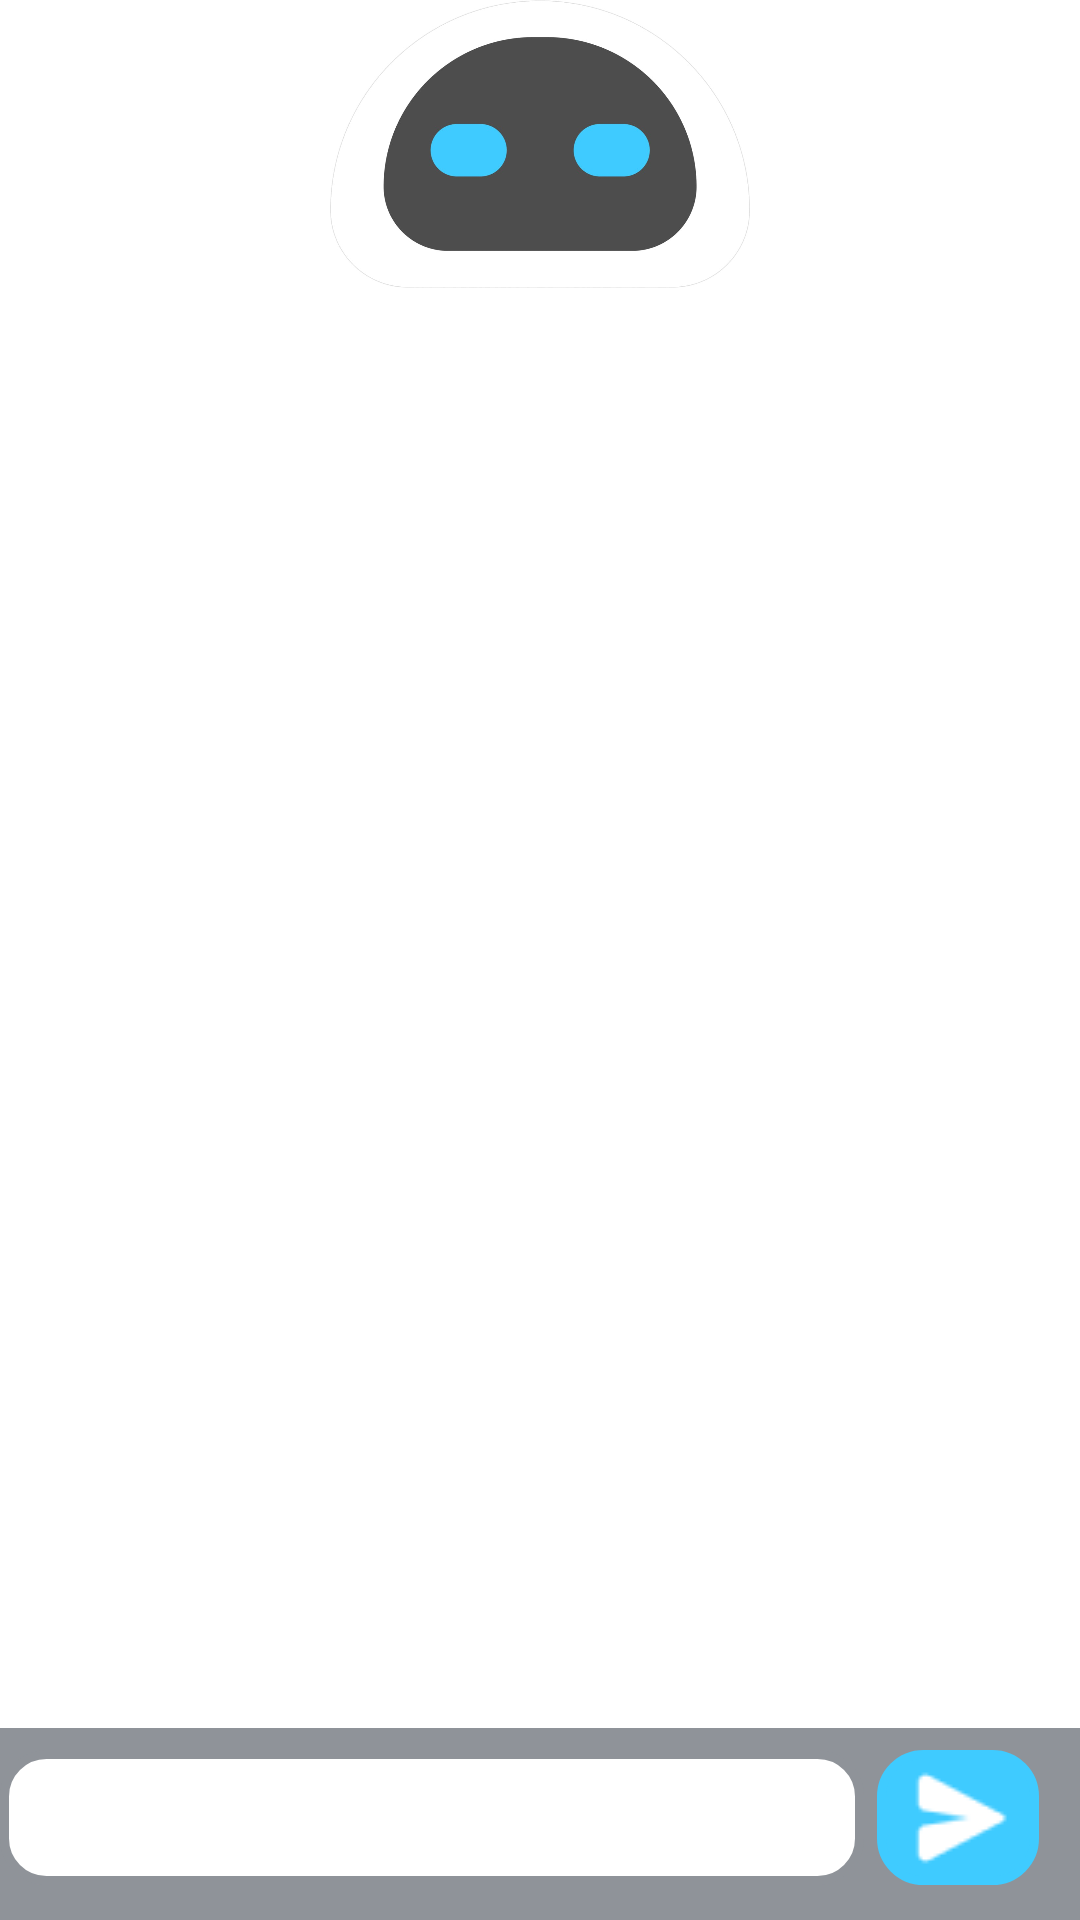

Produce the Android XML layout that renders to this screen, including the resource entries it uses.
<!-- AndroidManifest.xml: application theme Theme.MyApplication -->
<!-- res/layout/activity_main.xml -->
<?xml version="1.0" encoding="utf-8"?>
<androidx.constraintlayout.widget.ConstraintLayout xmlns:android="http://schemas.android.com/apk/res/android"
    xmlns:app="http://schemas.android.com/apk/res-auto"
    xmlns:tools="http://schemas.android.com/tools"
    android:layout_width="match_parent"
    android:layout_height="match_parent"
    android:background="@color/backWhite"
    tools:context=".MainActivity">
    <TextView
        android:layout_width="match_parent"
        android:layout_height="wrap_content"
        app:layout_constraintBottom_toBottomOf="parent"
        app:layout_constraintTop_toTopOf="parent"
        app:layout_constraintLeft_toLeftOf="parent"
        app:layout_constraintRight_toRightOf="parent"
        android:id="@+id/for_message"/>
    <androidx.recyclerview.widget.RecyclerView
        android:id="@+id/recycler_view"
        android:layout_width="0dp"
        android:layout_height="0dp"
        app:layoutManager="androidx.recyclerview.widget.LinearLayoutManager"
        app:layout_constraintBottom_toTopOf="@id/message_container"
        app:layout_constraintEnd_toEndOf="parent"
        app:layout_constraintHorizontal_bias="0.0"
        app:layout_constraintStart_toStartOf="parent"
        app:layout_constraintTop_toBottomOf="@+id/bot_view"
        app:layout_constraintVertical_bias="1.0" />

    <androidx.constraintlayout.widget.ConstraintLayout
        android:layout_width="match_parent"
        android:layout_height="0dp"
        android:id="@+id/message_container"
        app:layout_constraintBottom_toBottomOf="parent"
        app:layout_constraintEnd_toEndOf="parent"
        app:layout_constraintHorizontal_bias="0.0"
        app:layout_constraintHeight_percent="0.1"
        app:layout_constraintStart_toStartOf="parent"
        app:layout_constraintTop_toTopOf="parent"
        android:background="@color/sliderTextGrey"
        app:layout_constraintVertical_bias="1">

        <EditText
            android:id="@+id/enter_text"
            android:layout_width="0dp"
            android:layout_height="0dp"
            android:imeOptions="actionSend"
            android:background="@drawable/edit_text_corners"
            app:layout_constraintBottom_toBottomOf="parent"
            app:layout_constraintEnd_toEndOf="parent"
            app:layout_constraintHeight_percent="0.7"
            app:layout_constraintHorizontal_bias="0.0"
            app:layout_constraintStart_toStartOf="parent"
            app:layout_constraintTop_toTopOf="parent"
            app:layout_constraintVertical_bias="0.384"
            app:layout_constraintWidth_percent="0.8" />

        <ImageButton
            android:id="@+id/send_button"
            android:layout_width="0dp"
            android:layout_height="0dp"
            android:src="@drawable/paper_plane"

            android:background="@drawable/edit_text_corners"
            app:layout_constraintBottom_toBottomOf="parent"
            app:backgroundTint="#3FCBFF"
            app:layout_constraintEnd_toEndOf="parent"
            app:layout_constraintHeight_percent="0.7"
            app:layout_constraintHorizontal_bias="0.238"
            app:layout_constraintStart_toEndOf="@+id/enter_text"
            app:layout_constraintTop_toTopOf="parent"
            app:layout_constraintVertical_bias="0.384"
            app:layout_constraintWidth_percent="0.15" />

        <View
            android:layout_width="wrap_content"
            android:layout_height="match_parent"
            android:id="@+id/blocking_input"
            app:layout_constraintBottom_toBottomOf="parent"
            app:layout_constraintEnd_toEndOf="parent"
            app:layout_constraintStart_toStartOf="parent"
            app:layout_constraintTop_toTopOf="parent" />
    </androidx.constraintlayout.widget.ConstraintLayout>

    <ImageView
        android:id="@+id/bot_view"
        android:layout_width="0dp"
        android:layout_height="0dp"
        app:layout_constraintBottom_toBottomOf="parent"
        app:layout_constraintEnd_toEndOf="parent"
        app:layout_constraintHeight_percent="0.15"
        app:layout_constraintHorizontal_bias="0.0"
        app:layout_constraintStart_toStartOf="parent"
        app:layout_constraintTop_toTopOf="parent"
        app:layout_constraintVertical_bias="0.0"
        app:srcCompat="@drawable/base_bot"
        />

    <FrameLayout
        android:id="@+id/container"
        android:name="com.example.myapplication.PersonalAccountFragment"
        android:layout_width="match_parent"
        android:layout_height="match_parent"
        app:layout_constraintBottom_toBottomOf="parent"
        app:layout_constraintEnd_toEndOf="parent"
        app:layout_constraintStart_toStartOf="parent"
        app:layout_constraintTop_toTopOf="parent" />

</androidx.constraintlayout.widget.ConstraintLayout>
<!-- resources referenced by this layout -->
<resources>
  <color name="backWhite">#FFFFFF</color>
  <color name="sliderTextGrey">#8F9399</color>
  <!-- drawable base_bot: jpg bitmap (drawable, 28369 bytes) -->
  <!-- drawable edit_text_corners (drawable) -->
  <?xml version="1.0" encoding="utf-8"?>
  <selector xmlns:android="http://schemas.android.com/apk/res/android">
  <item android:state_hovered="true">
      <shape android:shape="rectangle">
          <solid android:color="#00000000"/>
          <stroke android:width="3dp" android:color="@color/sliderTextGrey"/>
          <corners android:radius="14dp" />
          <corners android:radius="8dp"/>
          <stroke android:color="#FFFFFF" android:width="2dp"/> 
      </shape>
  </item>
  <item>
      <shape android:shape="rectangle">
          <corners android:radius="8dp"/>
          <stroke android:color="#00FFFFFF" android:width="2dp"/>
          <solid android:color="#FFFFFF"/>
          <stroke android:width="3dp" android:color="@color/sliderTextGrey"/>
          <corners android:radius="14dp" />
      </shape>
  </item>
  </selector>
  <!-- drawable paper_plane: png bitmap (drawable, 644 bytes) -->
  <style name="Theme.MyApplication" parent="Base.Theme.MyApplication" />
  <style name="Base.Theme.MyApplication" parent="Theme.Material3.DayNight.NoActionBar">
          
          <item name="colorPrimary">@color/white</item>
      </style>
  <color name="white">#FFFFFFFF</color>
</resources>
